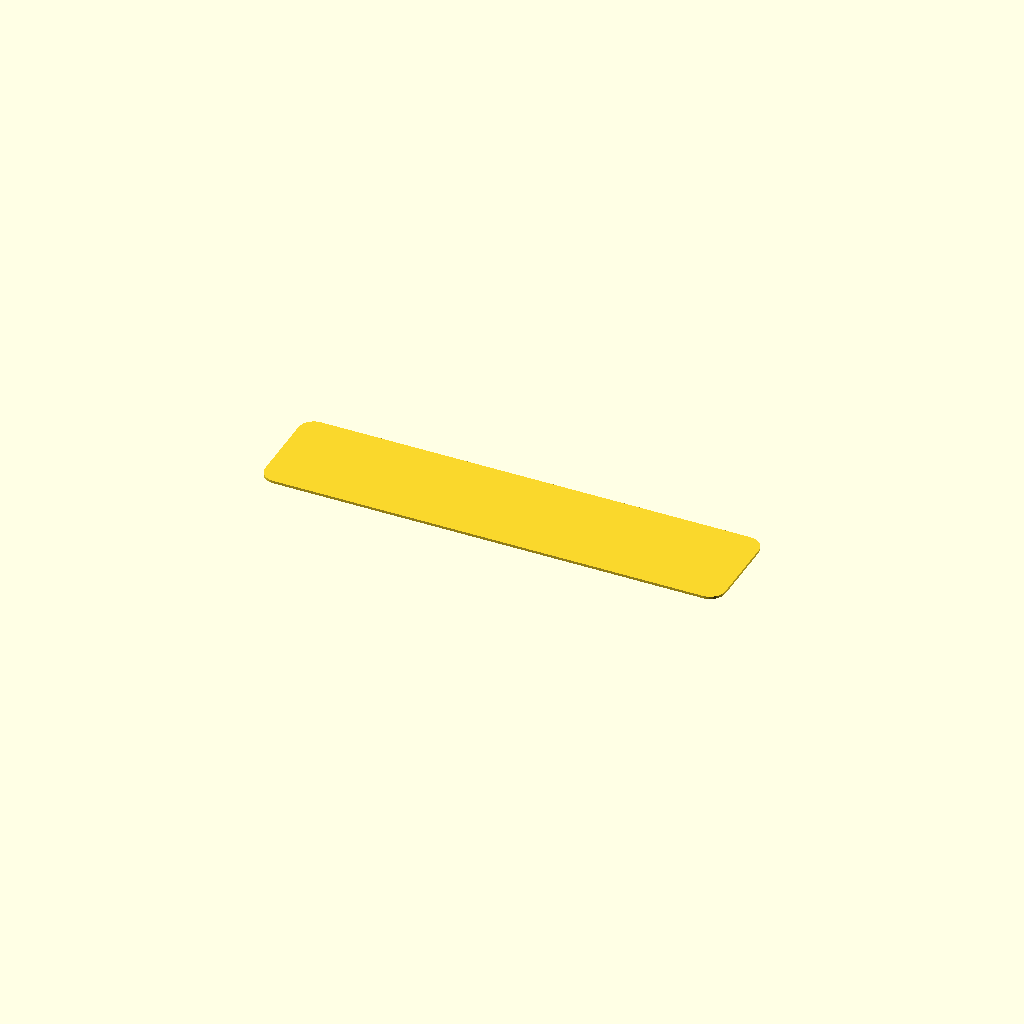
Cell 1 — every parameter at its default value.
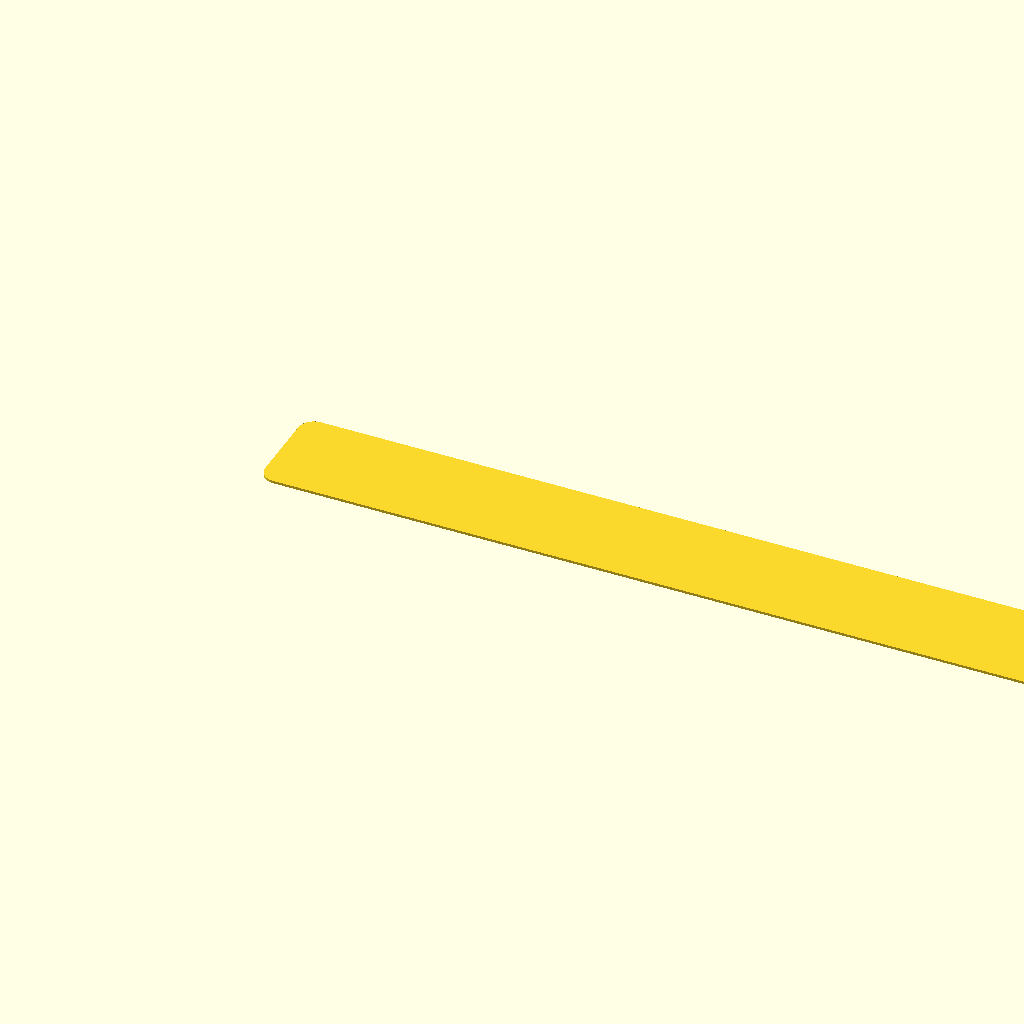
Cell 2 — TKL_W set to 720, the other parameters unchanged.
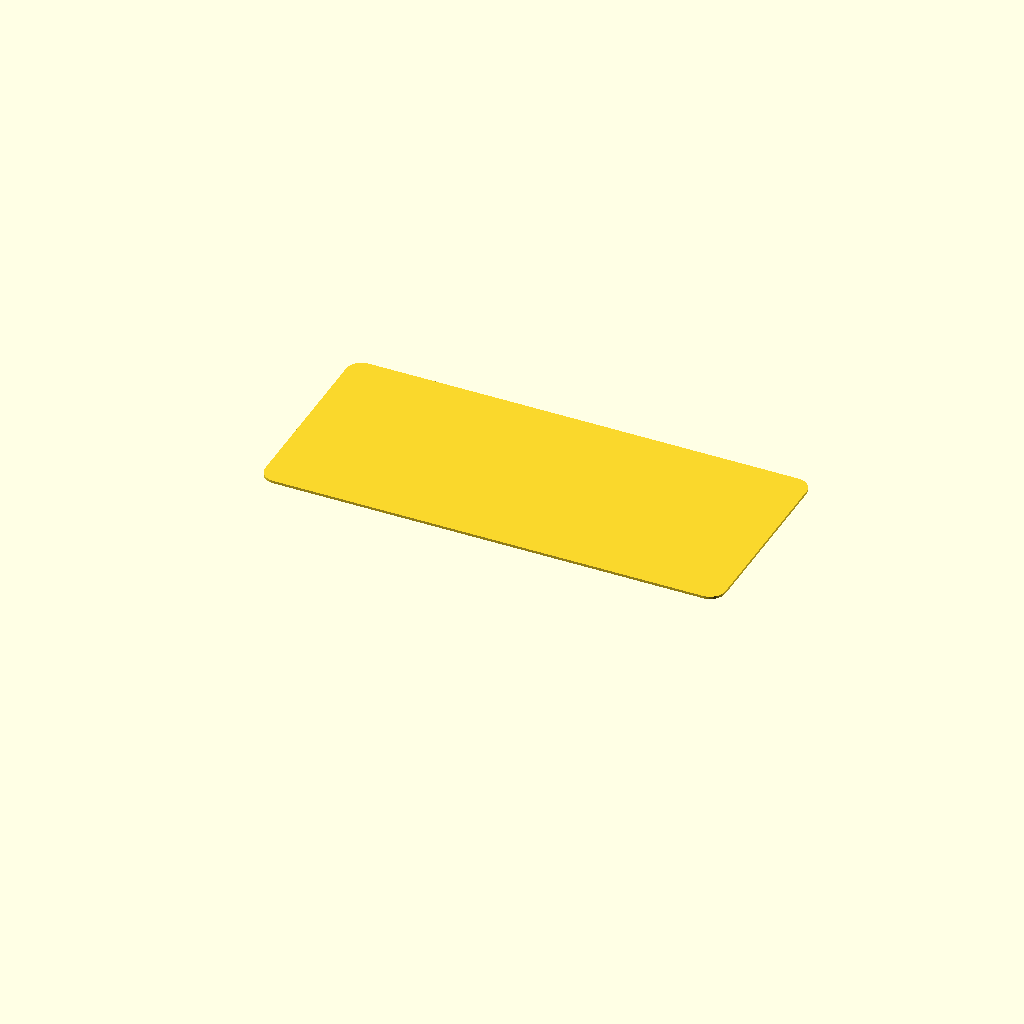
Cell 3 — DEPTH set to 160, the other parameters unchanged.
All cells are drawn from one camera (rotation 55°, 0°, 25°, orthographic, colour scheme Cornfield), so only the parameter changes between them.
The OpenSCAD source (models/gaming/keyboard_wrist_rest.scad):
// Ergonomic Keyboard Wrist Rest
// Contoured — low center, raised edges, anti-slip feet
// PETG preferred (durable, slightly flexible)
// Print: 0.25mm, 3 walls, 10% infill, no supports
// Print flat on bed — orientation is key

TKL_W    = 360;  // TKL keyboard width — change to 440 for full size
DEPTH    = 80;
MAX_H    = 22;
MIN_H    = 12;
FOOT_D   = 18;
FOOT_H   = 3;
CORNER_R = 12;

module wrist_profile() {
    // Ergonomic cross-section: higher at edges, lower center
    polygon([
        [0,      MIN_H],
        [DEPTH * 0.25, MAX_H],
        [DEPTH * 0.5,  MIN_H - 2],
        [DEPTH * 0.75, MAX_H],
        [DEPTH,  MIN_H],
        [DEPTH,  0],
        [0,      0]
    ]);
}

module anti_slip_foot() {
    difference() {
        cylinder(d = FOOT_D, h = FOOT_H, $fn = 24);
        // Concentric grip grooves
        for (r = [3, 5, 7])
            translate([0, 0, FOOT_H - 1.2])
                difference() {
                    cylinder(r = r, h = 2, $fn = 20);
                    cylinder(r = r - 0.8, h = 2, $fn = 20);
                }
    }
}

difference() {
    // Main body — profile extruded with corner rounding
    minkowski() {
        linear_extrude(1)
            offset(r = -CORNER_R)
                square([TKL_W, DEPTH]);
        cylinder(r = CORNER_R, h = 1, $fn = 32);
    }
    // Hollow underside (save filament, reduce weight)
    translate([CORNER_R + 8, CORNER_R + 8, 3])
        cube([TKL_W - CORNER_R*2 - 16, DEPTH - CORNER_R*2 - 16, MAX_H]);
}

// Wrist contour top surface (decorative profile lines)
// Feet
for (x = [25, TKL_W - 25], y = [15, DEPTH - 15])
    translate([x, y, -FOOT_H])
        anti_slip_foot();
Customizer parameters (derived from the source; name, type, default, range or options):
TKL_W: number, default 360
DEPTH: number, default 80
MAX_H: number, default 22
MIN_H: number, default 12
FOOT_D: number, default 18
FOOT_H: number, default 3
CORNER_R: number, default 12
